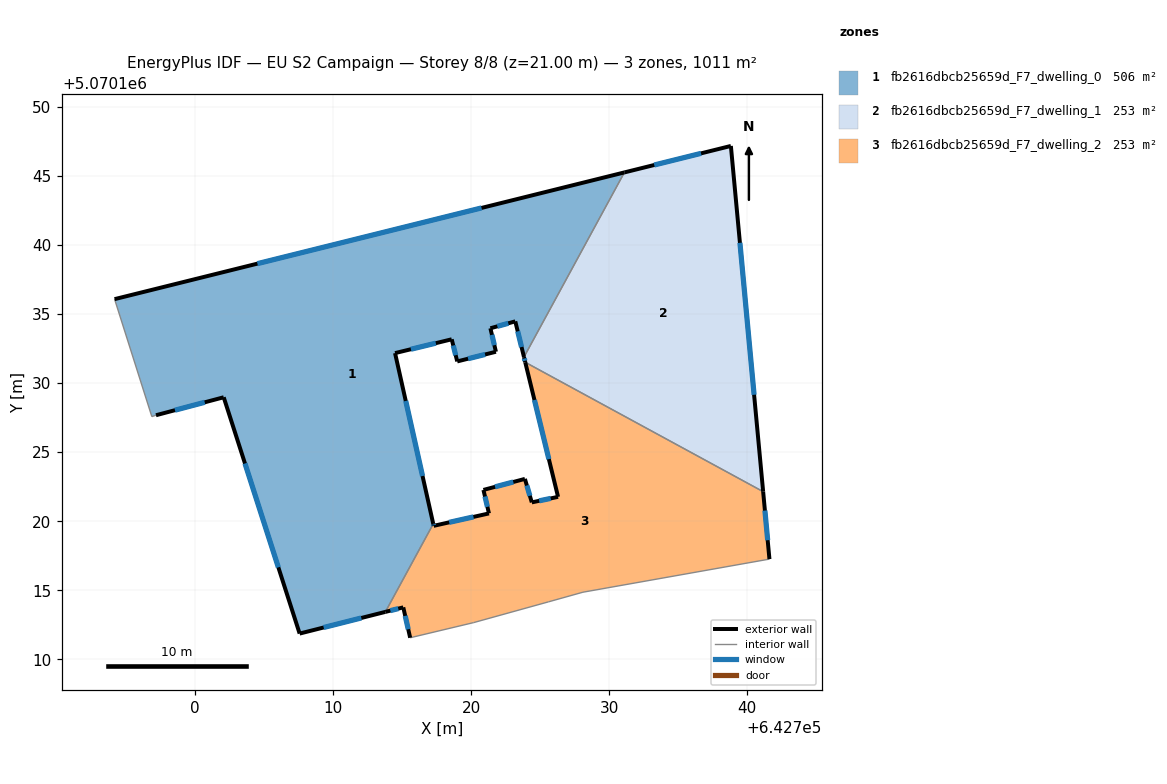
=== STOREY PLAN SPEC (per zone: floor XY polygon, exterior-wall plan segments, windows/doors) ===
zone 1: fb2616dbcb25659d_F7_dwelling_0  (505.7 m²)
  floor: (642717.26, 5070119.81) (642714.49, 5070132.17) (642718.60, 5070133.17) (642719.00, 5070131.57) (642721.80, 5070132.27) (642721.40, 5070133.97) (642723.20, 5070134.47) (642723.83, 5070131.89) (642731.10, 5070145.26) (642694.18, 5070136.08) (642696.88, 5070127.58) (642697.18, 5070127.67) (642702.09, 5070128.97) (642707.58, 5070111.86) (642713.79, 5070113.43)
  exterior wall: (642694.18, 5070136.08) – (642731.10, 5070145.26)  [38.0 m]
    window: (642704.53, 5070138.65) – (642720.76, 5070142.69)  [22.1 m²]
  exterior wall: (642723.83, 5070131.89) – (642723.20, 5070134.47)  [2.7 m]
    window: (642723.66, 5070132.61) – (642723.38, 5070133.75)  [1.5 m²]
  exterior wall: (642723.20, 5070134.47) – (642721.40, 5070133.97)  [1.9 m]
    window: (642722.70, 5070134.33) – (642721.91, 5070134.11)  [1.1 m²]
  exterior wall: (642721.40, 5070133.97) – (642721.80, 5070132.27)  [1.7 m]
    window: (642721.51, 5070133.50) – (642721.69, 5070132.75)  [1.0 m²]
  exterior wall: (642721.80, 5070132.27) – (642719.00, 5070131.57)  [2.9 m]
    window: (642721.02, 5070132.08) – (642719.78, 5070131.77)  [1.7 m²]
  exterior wall: (642719.00, 5070131.57) – (642718.60, 5070133.17)  [1.7 m]
    window: (642718.89, 5070132.02) – (642718.71, 5070132.73)  [1.0 m²]
  exterior wall: (642718.60, 5070133.17) – (642714.49, 5070132.17)  [4.2 m]
    window: (642717.45, 5070132.89) – (642715.64, 5070132.45)  [2.4 m²]
  exterior wall: (642714.49, 5070132.17) – (642717.26, 5070119.81)  [12.7 m]
    window: (642715.27, 5070128.71) – (642716.49, 5070123.27)  [7.3 m²]
  exterior wall: (642713.80, 5070113.43) – (642707.58, 5070111.86)  [6.4 m]
    window: (642712.06, 5070112.99) – (642709.32, 5070112.30)  [3.7 m²]
  exterior wall: (642707.58, 5070111.86) – (642702.09, 5070128.97)  [18.0 m]
    window: (642706.04, 5070116.66) – (642703.63, 5070124.18)  [10.4 m²]
  exterior wall: (642702.09, 5070128.97) – (642697.18, 5070127.67)  [5.1 m]
    window: (642700.71, 5070128.61) – (642698.56, 5070128.04)  [2.9 m²]
  interior walls: 4
zone 2: fb2616dbcb25659d_F7_dwelling_1  (252.9 m²)
  floor: (642741.15, 5070122.14) (642738.82, 5070147.18) (642731.10, 5070145.26) (642723.83, 5070131.89) (642723.92, 5070131.51)
  exterior wall: (642738.82, 5070147.18) – (642741.15, 5070122.14)  [25.1 m]
    window: (642739.47, 5070140.16) – (642740.50, 5070129.15)  [14.6 m²]
  exterior wall: (642723.93, 5070131.51) – (642723.83, 5070131.89)  [0.4 m]
    window: (642723.90, 5070131.62) – (642723.86, 5070131.78)  [0.2 m²]
  exterior wall: (642731.10, 5070145.26) – (642738.82, 5070147.18)  [7.9 m]
    window: (642733.27, 5070145.80) – (642736.66, 5070146.64)  [4.6 m²]
  interior walls: 2
zone 3: fb2616dbcb25659d_F7_dwelling_2  (252.9 m²)
  floor: (642741.61, 5070117.25) (642741.15, 5070122.14) (642723.92, 5070131.51) (642726.30, 5070121.76) (642724.40, 5070121.36) (642723.90, 5070123.06) (642720.90, 5070122.26) (642721.30, 5070120.56) (642717.29, 5070119.67) (642717.26, 5070119.81) (642713.79, 5070113.43) (642715.09, 5070113.76) (642715.59, 5070111.56) (642720.19, 5070112.66) (642725.60, 5070114.16) (642728.10, 5070114.86)
  exterior wall: (642721.30, 5070120.56) – (642720.90, 5070122.26)  [1.7 m]
    window: (642721.18, 5070121.04) – (642721.01, 5070121.79)  [1.0 m²]
  exterior wall: (642720.90, 5070122.26) – (642723.90, 5070123.06)  [3.1 m]
    window: (642721.74, 5070122.49) – (642723.06, 5070122.84)  [1.8 m²]
  exterior wall: (642723.90, 5070123.06) – (642724.40, 5070121.36)  [1.8 m]
    window: (642724.04, 5070122.59) – (642724.26, 5070121.84)  [1.0 m²]
  exterior wall: (642724.40, 5070121.36) – (642726.30, 5070121.76)  [1.9 m]
    window: (642724.93, 5070121.48) – (642725.77, 5070121.65)  [1.1 m²]
  exterior wall: (642726.30, 5070121.76) – (642723.93, 5070131.51)  [10.0 m]
    window: (642725.64, 5070124.49) – (642724.59, 5070128.78)  [5.8 m²]
  exterior wall: (642741.15, 5070122.14) – (642741.61, 5070117.25)  [4.9 m]
    window: (642741.28, 5070120.77) – (642741.48, 5070118.62)  [2.8 m²]
  exterior wall: (642715.59, 5070111.56) – (642715.09, 5070113.76)  [2.3 m]
    window: (642715.45, 5070112.18) – (642715.23, 5070113.14)  [1.3 m²]
  exterior wall: (642715.09, 5070113.76) – (642713.80, 5070113.43)  [1.3 m]
    window: (642714.73, 5070113.67) – (642714.16, 5070113.52)  [0.8 m²]
  exterior wall: (642717.26, 5070119.81) – (642717.29, 5070119.67)  [0.1 m]
    window: (642717.27, 5070119.77) – (642717.29, 5070119.70)  [0.1 m²]
  exterior wall: (642717.29, 5070119.67) – (642721.30, 5070120.56)  [4.1 m]
    window: (642718.42, 5070119.92) – (642720.18, 5070120.31)  [2.4 m²]
  interior walls: 6

=== DERIVED (storey summary) ===
Building: EU S2 Campaign
Storey: 8 of 8  (floor level z = 21.00 m)
Storey gross floor area: 1011.5 m²
Zones on this storey: 3
  - fb2616dbcb25659d_F7_dwelling_0: floor 505.7 m²; exterior wall 95.2 m (285.6 m²); 11 window(s) 55.2 m²; WWR 19.3%
  - fb2616dbcb25659d_F7_dwelling_1: floor 252.9 m²; exterior wall 33.5 m (100.4 m²); 3 window(s) 19.4 m²; WWR 19.3%
  - fb2616dbcb25659d_F7_dwelling_2: floor 252.9 m²; exterior wall 31.4 m (94.1 m²); 10 window(s) 18.2 m²; WWR 19.3%
Zone adjacency (shared interzone walls):
  - fb2616dbcb25659d_F7_dwelling_0 ↔ fb2616dbcb25659d_F7_dwelling_1
  - fb2616dbcb25659d_F7_dwelling_0 ↔ fb2616dbcb25659d_F7_dwelling_2
  - fb2616dbcb25659d_F7_dwelling_1 ↔ fb2616dbcb25659d_F7_dwelling_2